Photos from the image-classification dataset "generated" in the GitHub repository ZingaRene/Optimized-PGGAN-Based-Approach-for-Data-Augmentation-in-Medical-Images. Its 4 classes are: atelectasis, cardiomegaly, effusion, pneumonia.

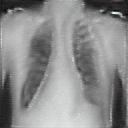
Label: atelectasis

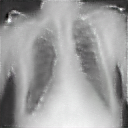
Label: cardiomegaly

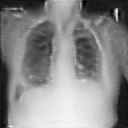
Label: effusion

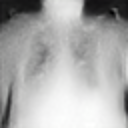
Label: atelectasis

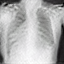
Label: cardiomegaly

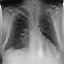
Label: pneumonia
